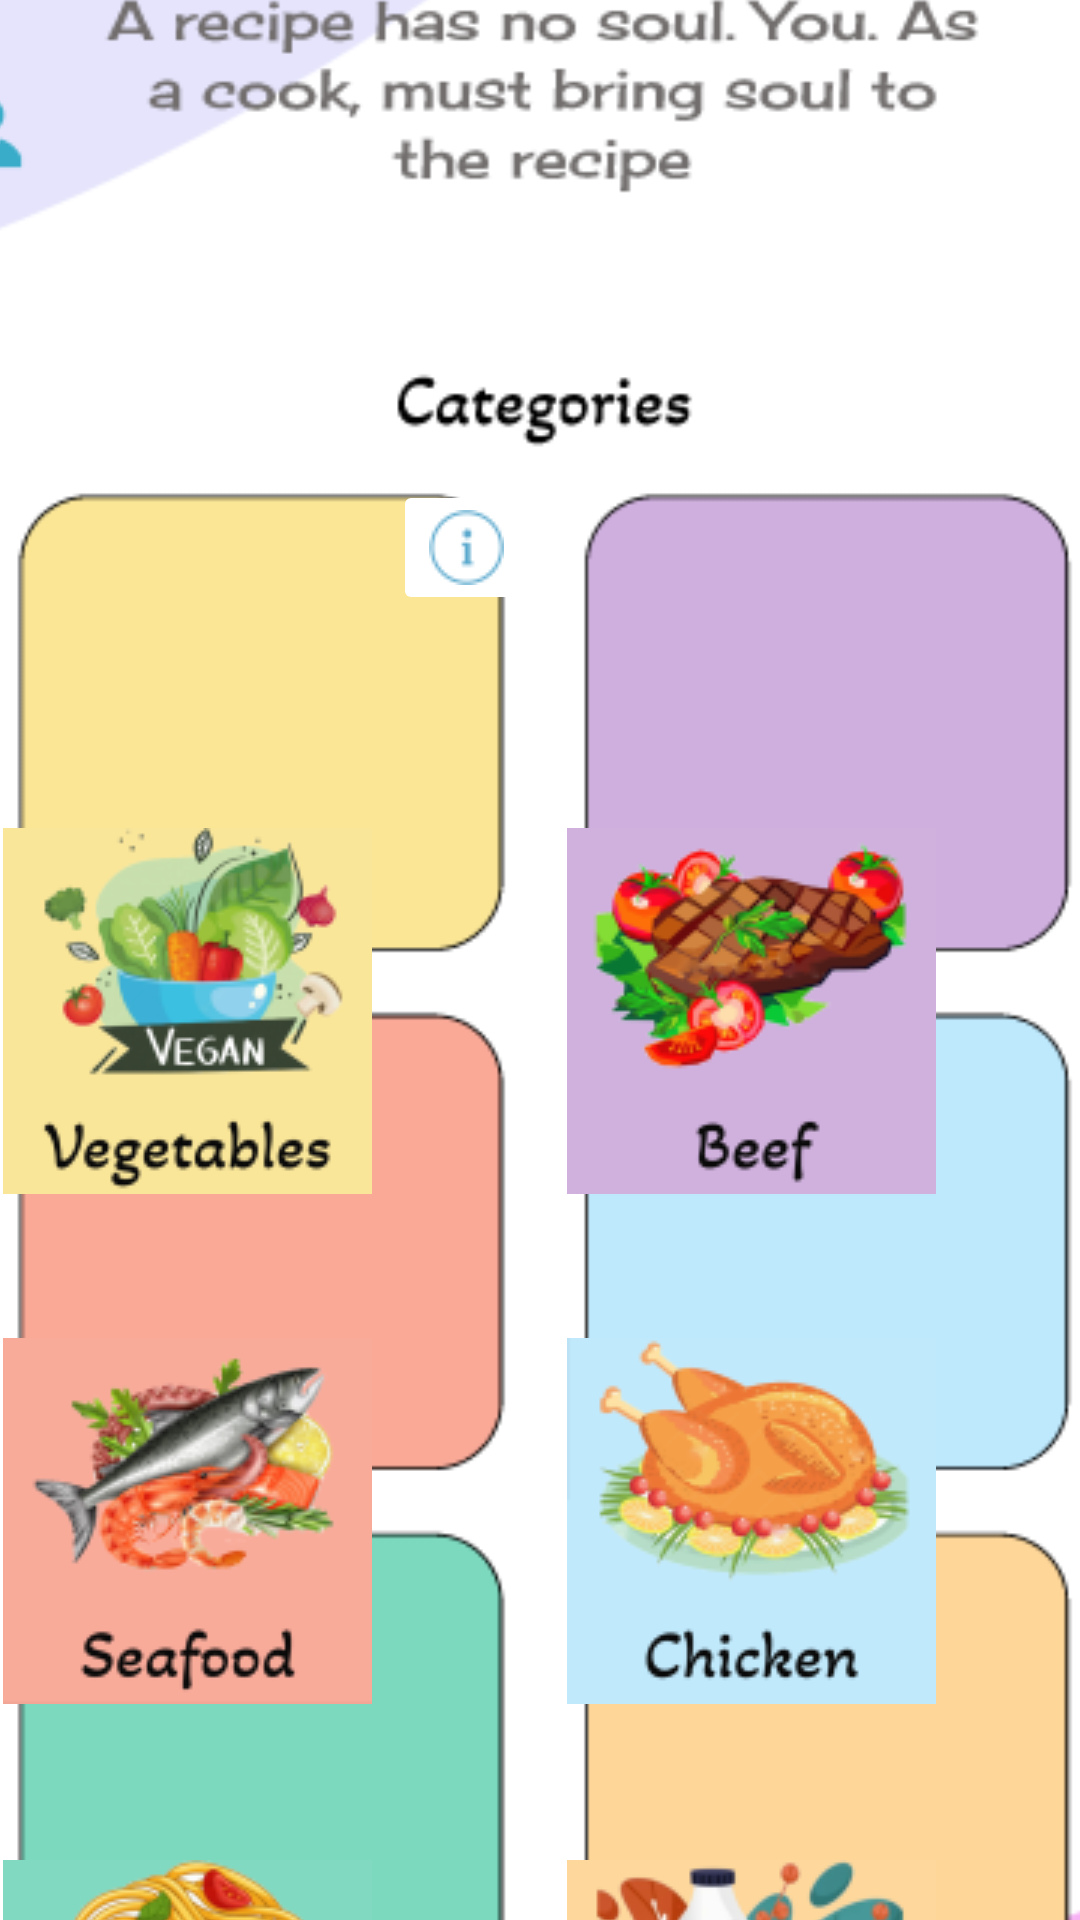

Layout XML and referenced resources for this Android screen:
<!-- AndroidManifest.xml: application theme Theme.A2App2 -->
<!-- res/layout/activity_main_home.xml -->
<?xml version="1.0" encoding="utf-8"?>
<androidx.constraintlayout.widget.ConstraintLayout xmlns:android="http://schemas.android.com/apk/res/android"
    xmlns:app="http://schemas.android.com/apk/res-auto"
    xmlns:tools="http://schemas.android.com/tools"
    android:layout_width="match_parent"
    android:layout_height="match_parent"
    tools:context=".MainHome">


    <ImageView
        android:id="@+id/bg"
        android:layout_width="515dp"
        android:layout_height="848dp"
        app:layout_constraintBottom_toBottomOf="parent"
        app:layout_constraintEnd_toEndOf="parent"
        app:layout_constraintStart_toStartOf="parent"
        app:layout_constraintTop_toTopOf="parent"
        app:srcCompat="@drawable/home" />

    
    <ImageButton
        android:id="@+id/vegetables"
        android:layout_width="123dp"
        android:layout_height="122dp"
        android:layout_marginTop="276dp"
        android:layout_marginEnd="236dp"
        android:backgroundTint="#ffffff"
        app:layout_constraintEnd_toEndOf="parent"
        app:layout_constraintTop_toTopOf="parent"
        app:srcCompat="@drawable/vegies" />

    
    <ImageButton
        android:id="@+id/beef"
        android:layout_width="123dp"
        android:layout_height="122dp"
        android:layout_marginTop="276dp"
        android:layout_marginEnd="48dp"
        android:backgroundTint="#ffffff"
        app:layout_constraintEnd_toEndOf="parent"
        app:layout_constraintHorizontal_bias="1.0"
        app:layout_constraintStart_toEndOf="@+id/vegetables"
        app:layout_constraintTop_toTopOf="parent"
        app:srcCompat="@drawable/beef" />

    
    <ImageButton
        android:id="@+id/chicken"
        android:layout_width="123dp"
        android:layout_height="122dp"
        android:layout_marginTop="48dp"
        android:layout_marginEnd="48dp"
        android:backgroundTint="#ffffff"
        app:layout_constraintEnd_toEndOf="parent"
        app:layout_constraintTop_toBottomOf="@+id/beef"
        app:srcCompat="@drawable/chicken" />

    
    <ImageButton
        android:id="@+id/dessert"
        android:layout_width="123dp"
        android:layout_height="122dp"
        android:layout_marginTop="52dp"
        android:layout_marginEnd="48dp"
        android:backgroundTint="#ffffff"
        app:layout_constraintEnd_toEndOf="parent"
        app:layout_constraintTop_toBottomOf="@+id/chicken"
        app:srcCompat="@drawable/dessert" />

    
    <ImageButton
        android:id="@+id/pasta"
        android:layout_width="123dp"
        android:layout_height="122dp"
        android:layout_marginTop="52dp"
        android:layout_marginEnd="236dp"
        android:backgroundTint="#ffffff"
        app:layout_constraintEnd_toEndOf="parent"
        app:layout_constraintTop_toBottomOf="@+id/seafood"
        app:srcCompat="@drawable/pasta" />

    
    <ImageButton
        android:id="@+id/seafood"
        android:layout_width="123dp"
        android:layout_height="122dp"
        android:layout_marginTop="48dp"
        android:layout_marginEnd="236dp"
        android:backgroundTint="#ffffff"
        app:layout_constraintEnd_toEndOf="parent"
        app:layout_constraintTop_toBottomOf="@+id/vegetables"
        app:srcCompat="@drawable/seafood" />

    
    <ImageButton
        android:id="@+id/profile"
        android:layout_width="40dp"
        android:layout_height="40dp"
        android:layout_marginTop="24dp"
        android:layout_marginEnd="345dp"
        android:backgroundTint="#e5e4fc"
        app:layout_constraintEnd_toEndOf="parent"
        app:layout_constraintTop_toTopOf="parent"
        app:srcCompat="@drawable/profile" />

    
    <ImageButton
        android:id="@+id/arrow1"
        android:layout_width="wrap_content"
        android:layout_height="wrap_content"
        android:layout_marginTop="752dp"
        android:layout_marginEnd="284dp"
        android:backgroundTint="#ffffff"
        app:layout_constraintEnd_toEndOf="parent"
        app:layout_constraintTop_toTopOf="parent"
        app:srcCompat="@drawable/arrow" />

    
    <ImageButton
        android:id="@+id/info"
        android:layout_width="wrap_content"
        android:layout_height="wrap_content"
        android:layout_marginTop="160dp"
        android:layout_marginEnd="180dp"
        android:backgroundTint="#ffffff"
        app:layout_constraintEnd_toEndOf="parent"
        app:layout_constraintTop_toTopOf="parent"
        app:srcCompat="@drawable/info1" />


</androidx.constraintlayout.widget.ConstraintLayout>
<!-- resources referenced by this layout -->
<resources>
  <!-- drawable arrow: png bitmap (drawable-v24, 1074 bytes) -->
  <!-- drawable beef: png bitmap (drawable-v24, 16726 bytes) -->
  <!-- drawable chicken: png bitmap (drawable-v24, 16804 bytes) -->
  <!-- drawable dessert: png bitmap (drawable-v24, 18762 bytes) -->
  <!-- drawable home: png bitmap (drawable-v24, 26353 bytes) -->
  <!-- drawable info1: png bitmap (drawable-v24, 1086 bytes) -->
  <!-- drawable pasta: png bitmap (drawable-v24, 21472 bytes) -->
  <!-- drawable profile: png bitmap (drawable-v24, 857 bytes) -->
  <!-- drawable seafood: png bitmap (drawable-v24, 17477 bytes) -->
  <!-- drawable vegies: png bitmap (drawable-v24, 17726 bytes) -->
  <style name="Theme.A2App2" parent="Theme.MaterialComponents.DayNight.DarkActionBar">
          
          <item name="colorPrimary">@color/purple_500</item>
          <item name="colorPrimaryVariant">@color/purple_700</item>
          <item name="colorOnPrimary">@color/white</item>
          
          <item name="colorSecondary">@color/teal_200</item>
          <item name="colorSecondaryVariant">@color/teal_700</item>
          <item name="colorOnSecondary">@color/black</item>
          
          <item name="android:statusBarColor">?attr/colorPrimaryVariant</item>
          
      </style>
  <color name="purple_500">#FF6200EE</color>
  <color name="purple_700">#918FF0</color>
  <color name="white">#FFFFFFFF</color>
  <color name="teal_200">#FF03DAC5</color>
  <color name="teal_700">#FF018786</color>
  <color name="black">#FF000000</color>
</resources>
